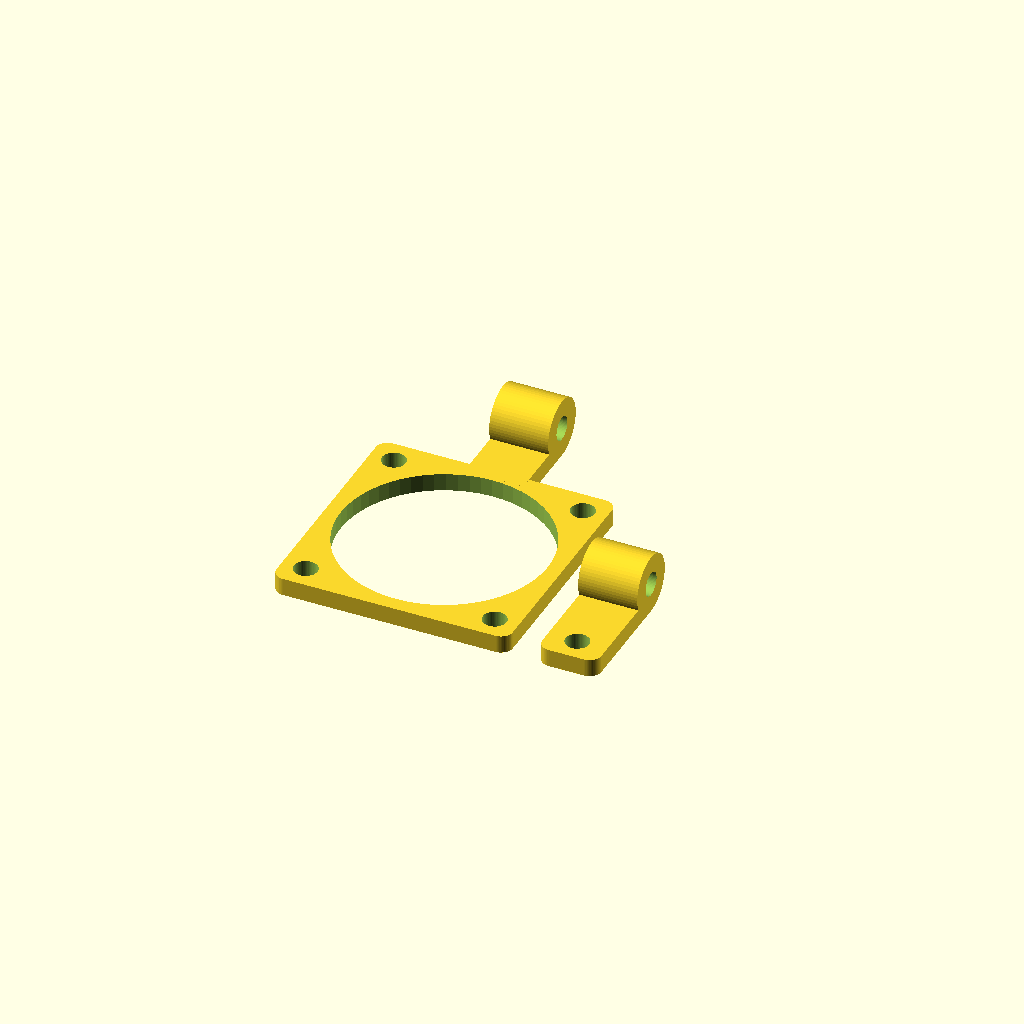
Cell 1: rendered with the file's own defaults.
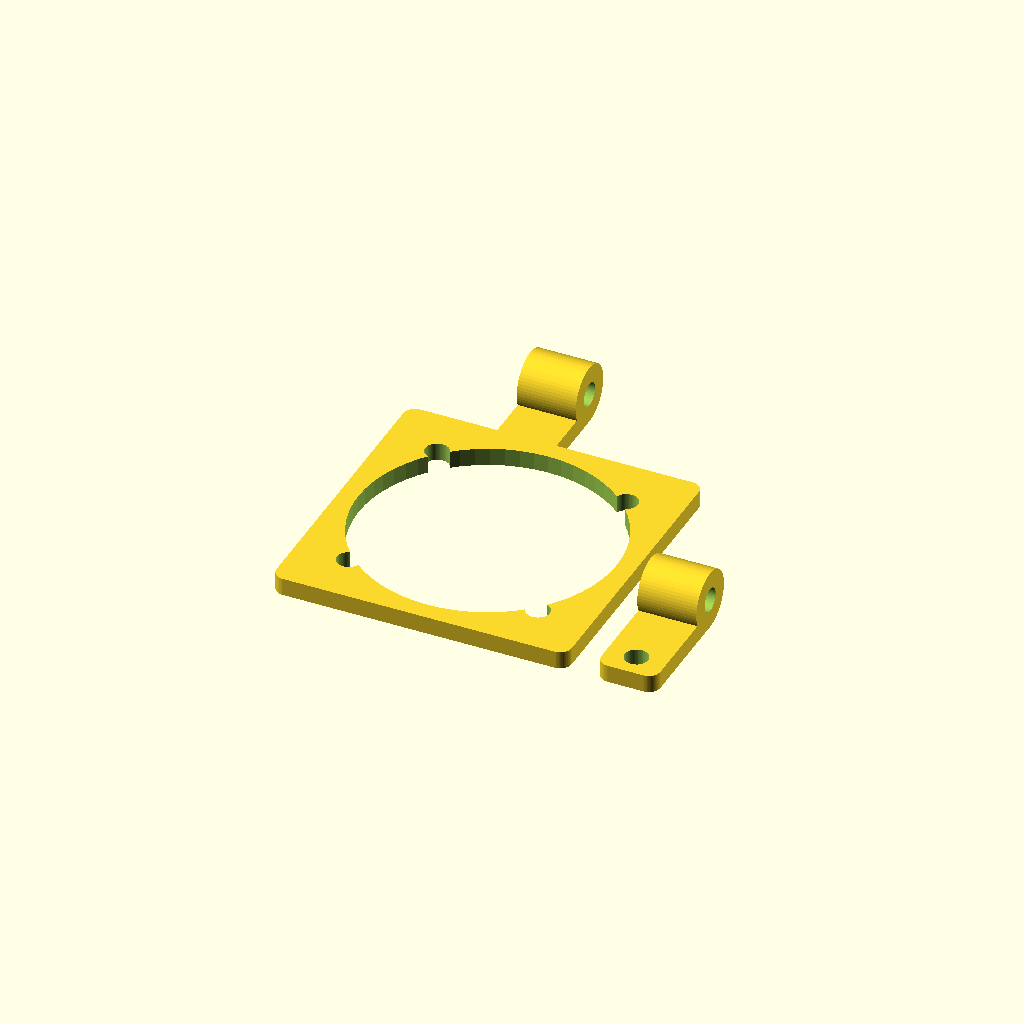
Cell 2 — fan_size set to 50, the other parameters unchanged.
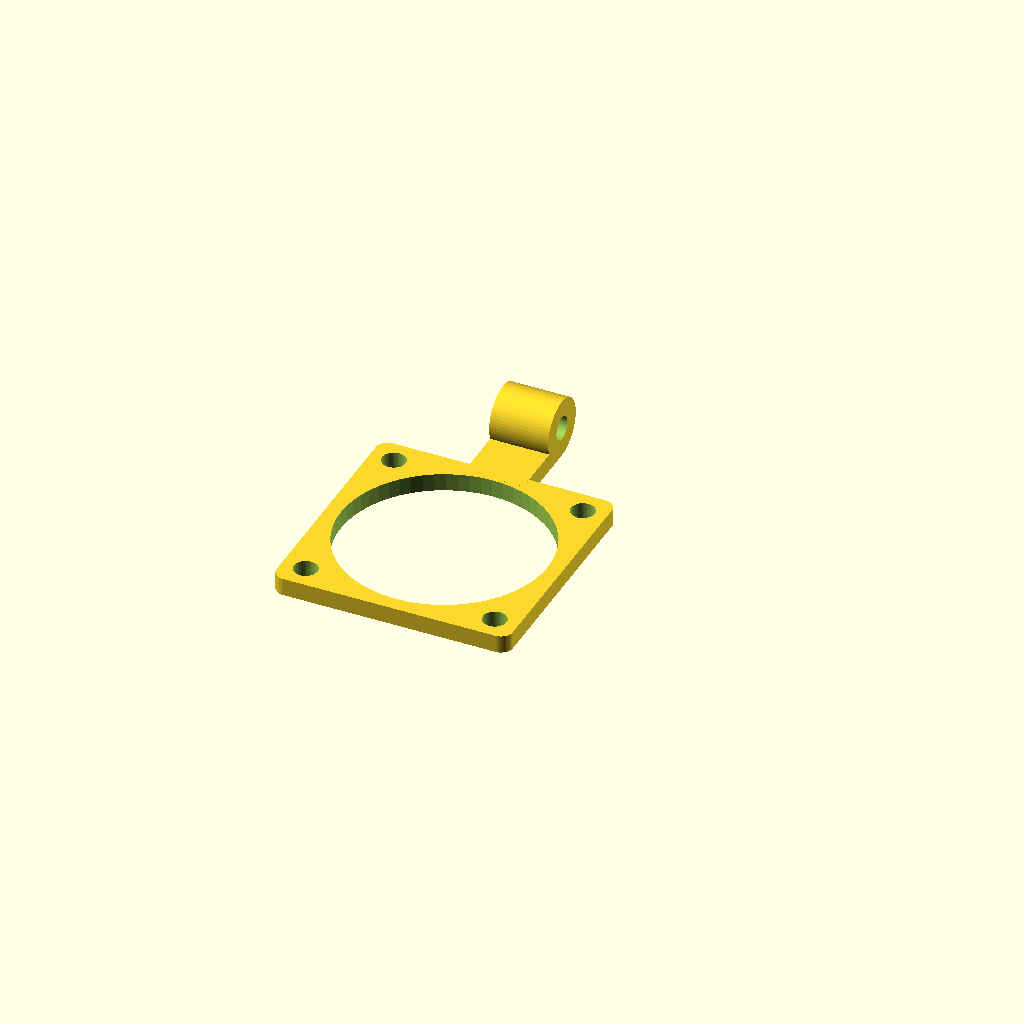
Cell 3 — extension set to 0, the other parameters unchanged.
All cells are drawn from one camera (rotation 55°, 0°, 25°, orthographic, colour scheme Cornfield), so only the parameter changes between them.
OpenSCAD source file linux/system/library/openscad/0380_Customizable_Fan_Mounting_Bracket.scad:
// [FL_INDEX: keywords="openscad, 3d_parametric, Customizable_Fan_Mounting_Bracket, csg_solid" | COT="Parametric OpenSCAD design from 3DCodeverse"]
// Title: Customizable Fan Mounting Bracket

$fn=60/1;

//Fan Size
fan_size=40;           //[40:40mm, 50:50mm, 60:60mm, 80:80mm]
//Generate Extension?
extension=1;           //[1:Yes, 0:No]
//Fan Screw Spacing (choose Fan Size here)
screw_spacing=32;      //[32:40mm, 40:50mm, 50:60mm, 72:80mm]
//Fan Screw Hole Radius (use 2 for #6 (default), 1.7 for M3)
fan_screw=2;
//Mount Screw Hole Radius, Both Parts (use 2 for #6 (default), 1.7 for M3)
mount_screw=2;
//Extension Screw Hole Radius (use 2 for #6 (default), 1.7 for M3)
extension_screw=2;
//Mount Tab Position from Y Axis
mount_position=15;
//Mount Tab Length (from edge of plate to center of cylinder)
mount_length=12;
//Extension Length (from flat end to center of cylinder)
extension_length=20;
//Plate Mount Angle
mount_angle=90;        //[90:Parallel to Plate, 0:Perpendicular to Plate]
//Extension Mount Angle
extension_mount_angle=90; //[90:Parallel to Extension, 0:Perpendicular to Extension]
//Full Plate (default) or Two Screw Option
full_plate=1;          //[0:Two Screws, 1:Full Plate]
//





//Derived Variables
fanscrewmargin=fan_size/2-screw_spacing/2; //margin from edge of fan to center of fan screw hole

//Fan Bracket
module holes(){

//Fan Screw Holes
if(full_plate==1){
translate ([fanscrewmargin,fanscrewmargin,-0.1])
cylinder (r=fan_screw, h=3.2);

translate ([fan_size-fanscrewmargin,fanscrewmargin,-0.1])
cylinder (r=fan_screw, h=3.2);
}

translate ([fanscrewmargin,fan_size-fanscrewmargin,-0.1])
cylinder (r=fan_screw, h=3.2);

translate ([fan_size-fanscrewmargin,fan_size-fanscrewmargin,-0.1])
cylinder (r=fan_screw, h=3.2);

//Mount screw hole
translate ([mount_position+5,fan_size+mount_length,5])
rotate ([0,mount_angle,0])
cylinder (r=mount_screw, h=10.2, center=true);

//Fan opening
translate ([fan_size/2,fan_size/2,-0.1])
cylinder (r=fan_size/2*0.875, h=3.2);
}

module solids(){

//Fan Plate
if(full_plate==0){
translate ([2,fan_size*0.75+2,0])
minkowski(){
cube ([fan_size-4,fan_size*0.25-4,1.5]);
cylinder (r=2, h=1.5);
}
} else{
translate ([2,2,0])
minkowski(){
cube ([fan_size-4,fan_size-4,1.5]);
cylinder (r=2, h=1.5);
}
}

//Mount Cylinder and Tab
translate ([mount_position,fan_size-2,0])
cube ([10,mount_length+2,3]);

translate ([mount_position+5,fan_size+mount_length,5])
rotate ([0,mount_angle,0])
cylinder (r=5, h=10, center=true);
}

//Part Repositioning for Two Screw Option
if(full_plate==0){
translate ([0,-fan_size*0.75,0])
difference(){
solids();
holes();
} 
} else{
difference(){
solids();
holes();
}
}

//Extension
module eholes(){

//Screw Hole
translate ([fan_size+10,4,-0.1])
cylinder (r=extension_screw, h=3.2);

//Cylinder Screw Hole
translate ([fan_size+10,extension_length,5])
rotate([0,extension_mount_angle,0])
cylinder (r=mount_screw, h=10.2, center=true);

}
module esolids(){

//Extension Plate
translate ([fan_size+7, 2, 0])
minkowski(){
cube ([6,extension_length-4,1.5]);
cylinder (r=2, h=1.5);
}

//Small Cube to clean up merge with Cylinder
translate ([fan_size+5, extension_length-2,0])
cube ([10,2,3]);

//Extension Cylinder
translate ([fan_size+10,extension_length,5])
rotate ([0,extension_mount_angle,0])
cylinder (r=5, h=10, center=true);
}
if(extension==1){
difference(){
esolids();
eholes();
}
}
Parameter table extracted from the source (name, type, default, range or options):
fan_size: number, default 40, options 40, 50, 60, 80
extension: number, default 1, options 1, 0
screw_spacing: number, default 32, options 32, 40, 50, 72
fan_screw: number, default 2
mount_screw: number, default 2
extension_screw: number, default 2
mount_position: number, default 15
mount_length: number, default 12
extension_length: number, default 20
mount_angle: number, default 90, options 90, 0
extension_mount_angle: number, default 90, options 90, 0
full_plate: number, default 1, options 0, 1
